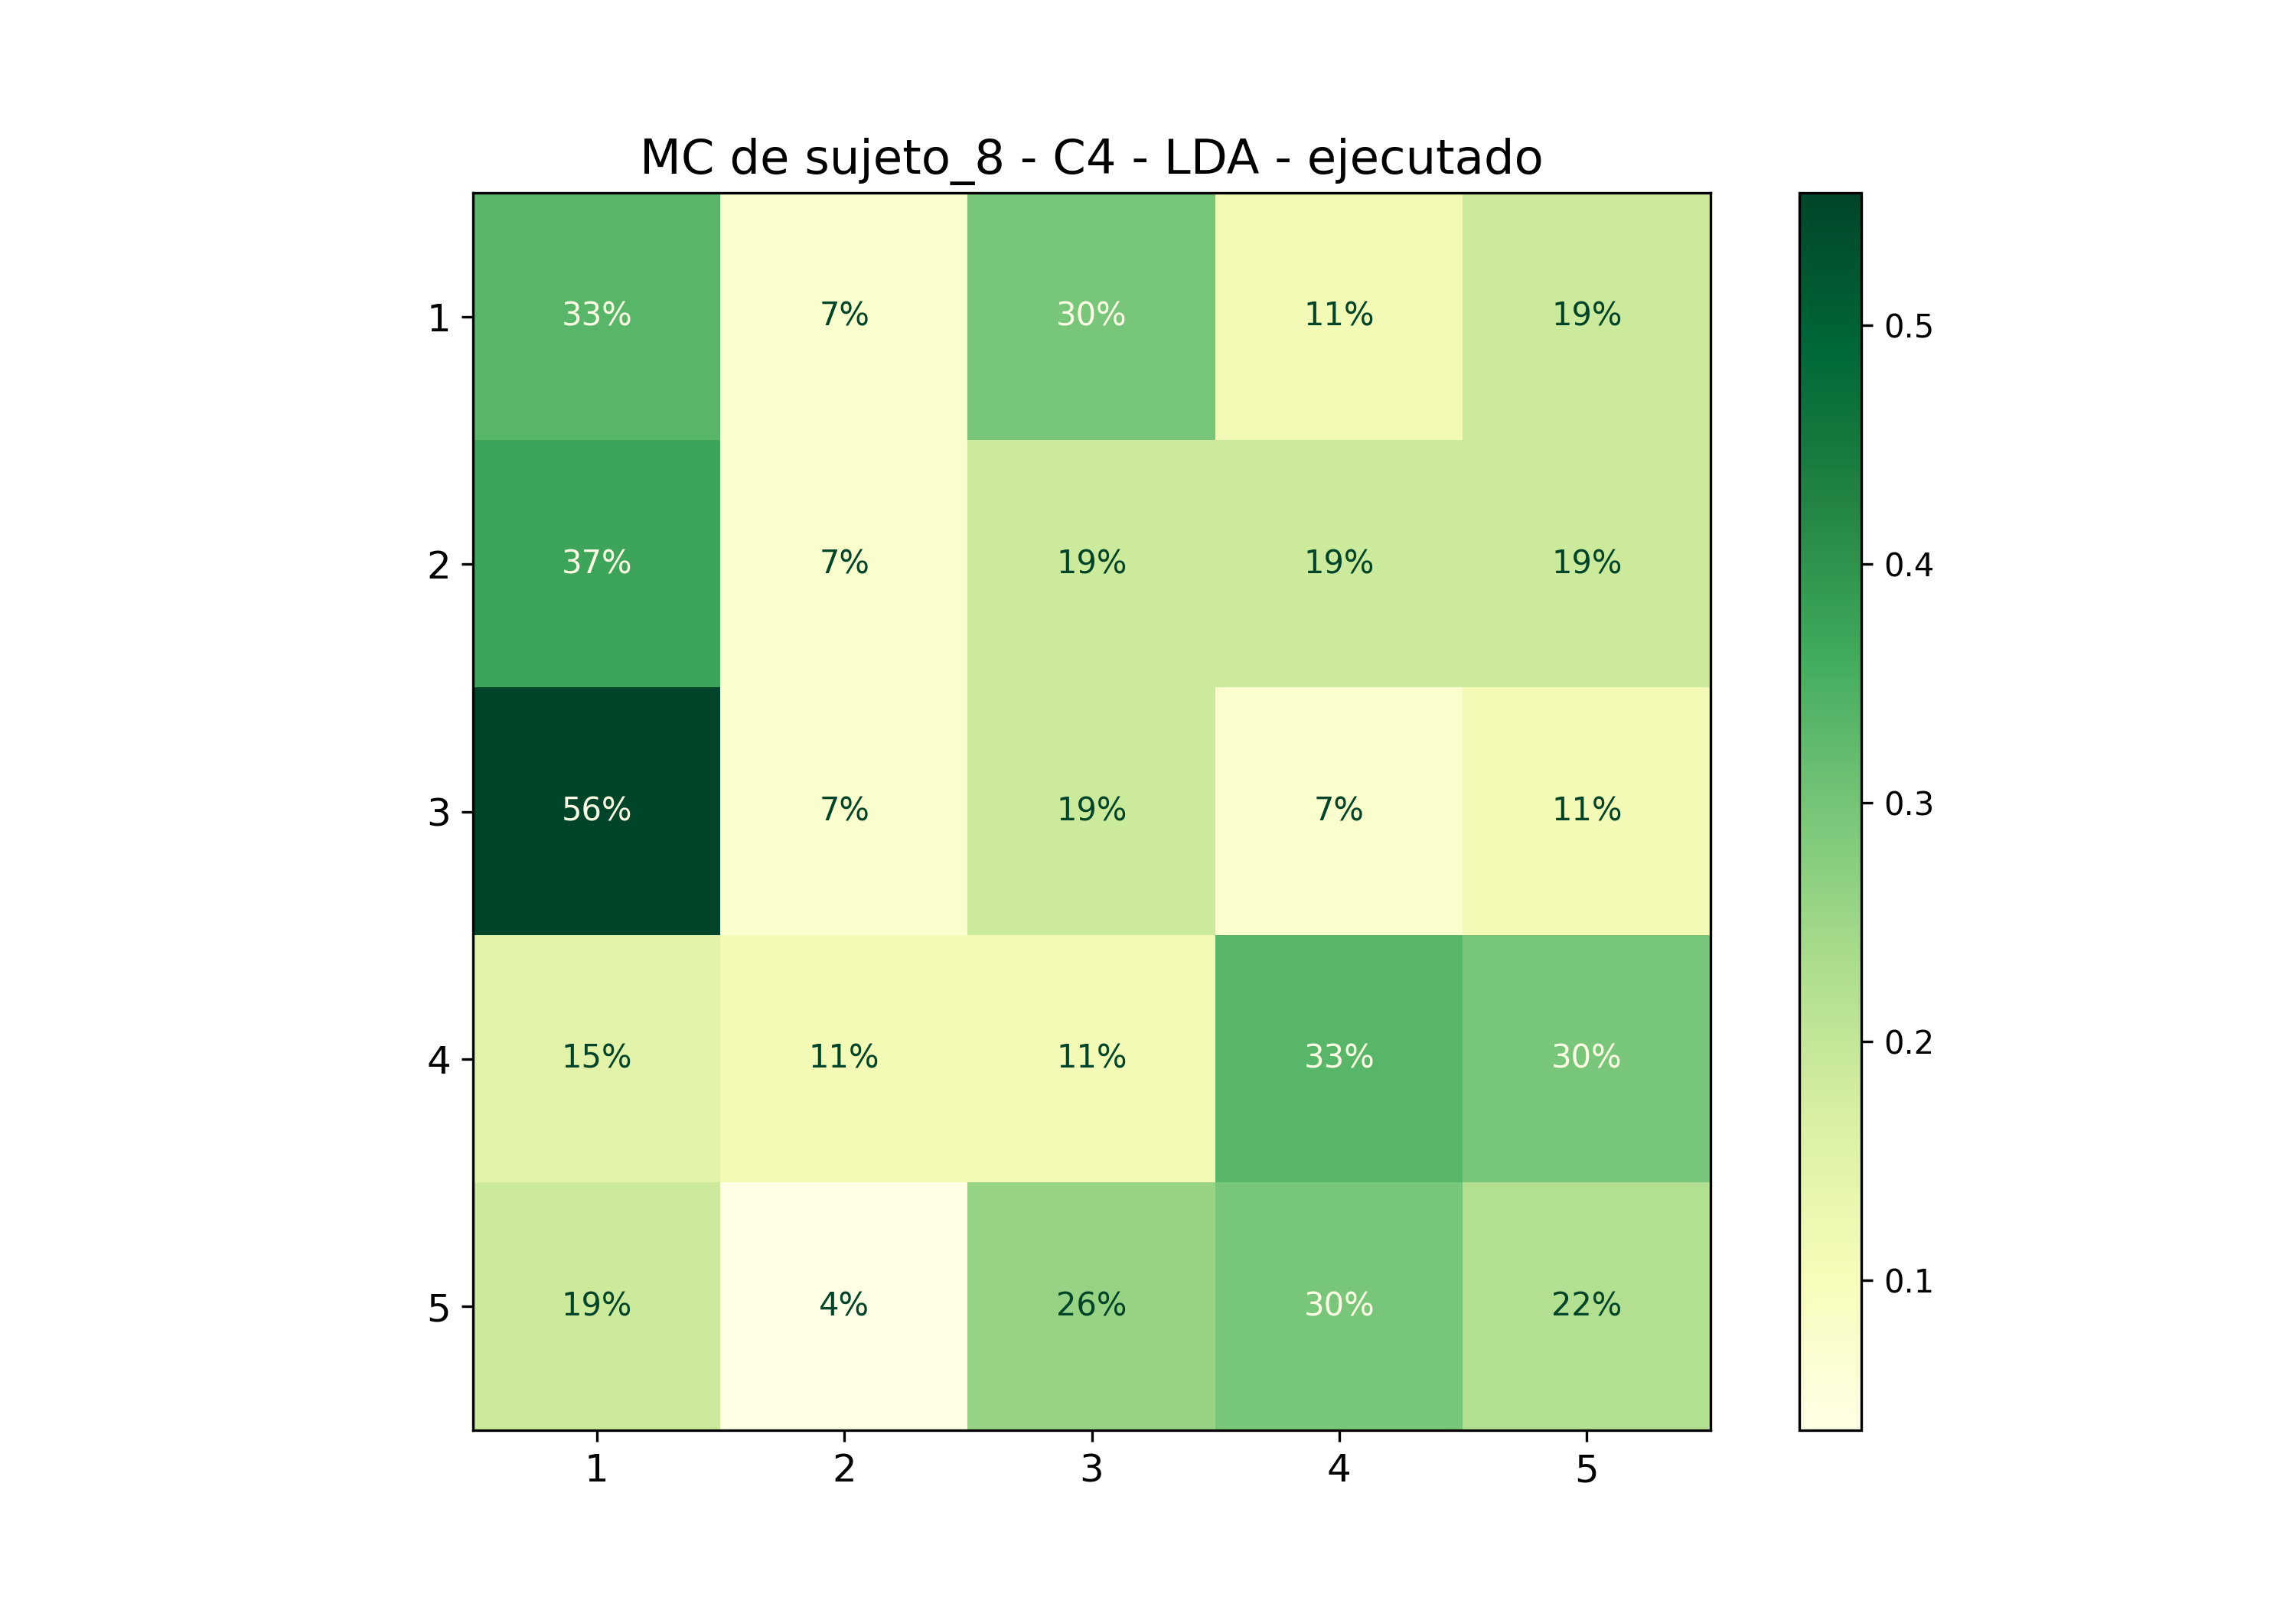

Source data for this figure (header and first rows):
; 1; 2; 3; 4; 5
1; 0,3333333333333333; 0,07407407407407407; 0,2962962962962963; 0,1111111111111111; 0,18518518518518517
2; 0,37037037037037035; 0,07407407407407407; 0,18518518518518517; 0,18518518518518517; 0,18518518518518517
3; 0,5555555555555556; 0,07407407407407407; 0,18518518518518517; 0,07407407407407407; 0,1111111111111111
4; 0,14814814814814814; 0,1111111111111111; 0,1111111111111111; 0,3333333333333333; 0,2962962962962963
5; 0,18518518518518517; 0,037037037037037035; 0,25925925925925924; 0,2962962962962963; 0,2222222222222222
